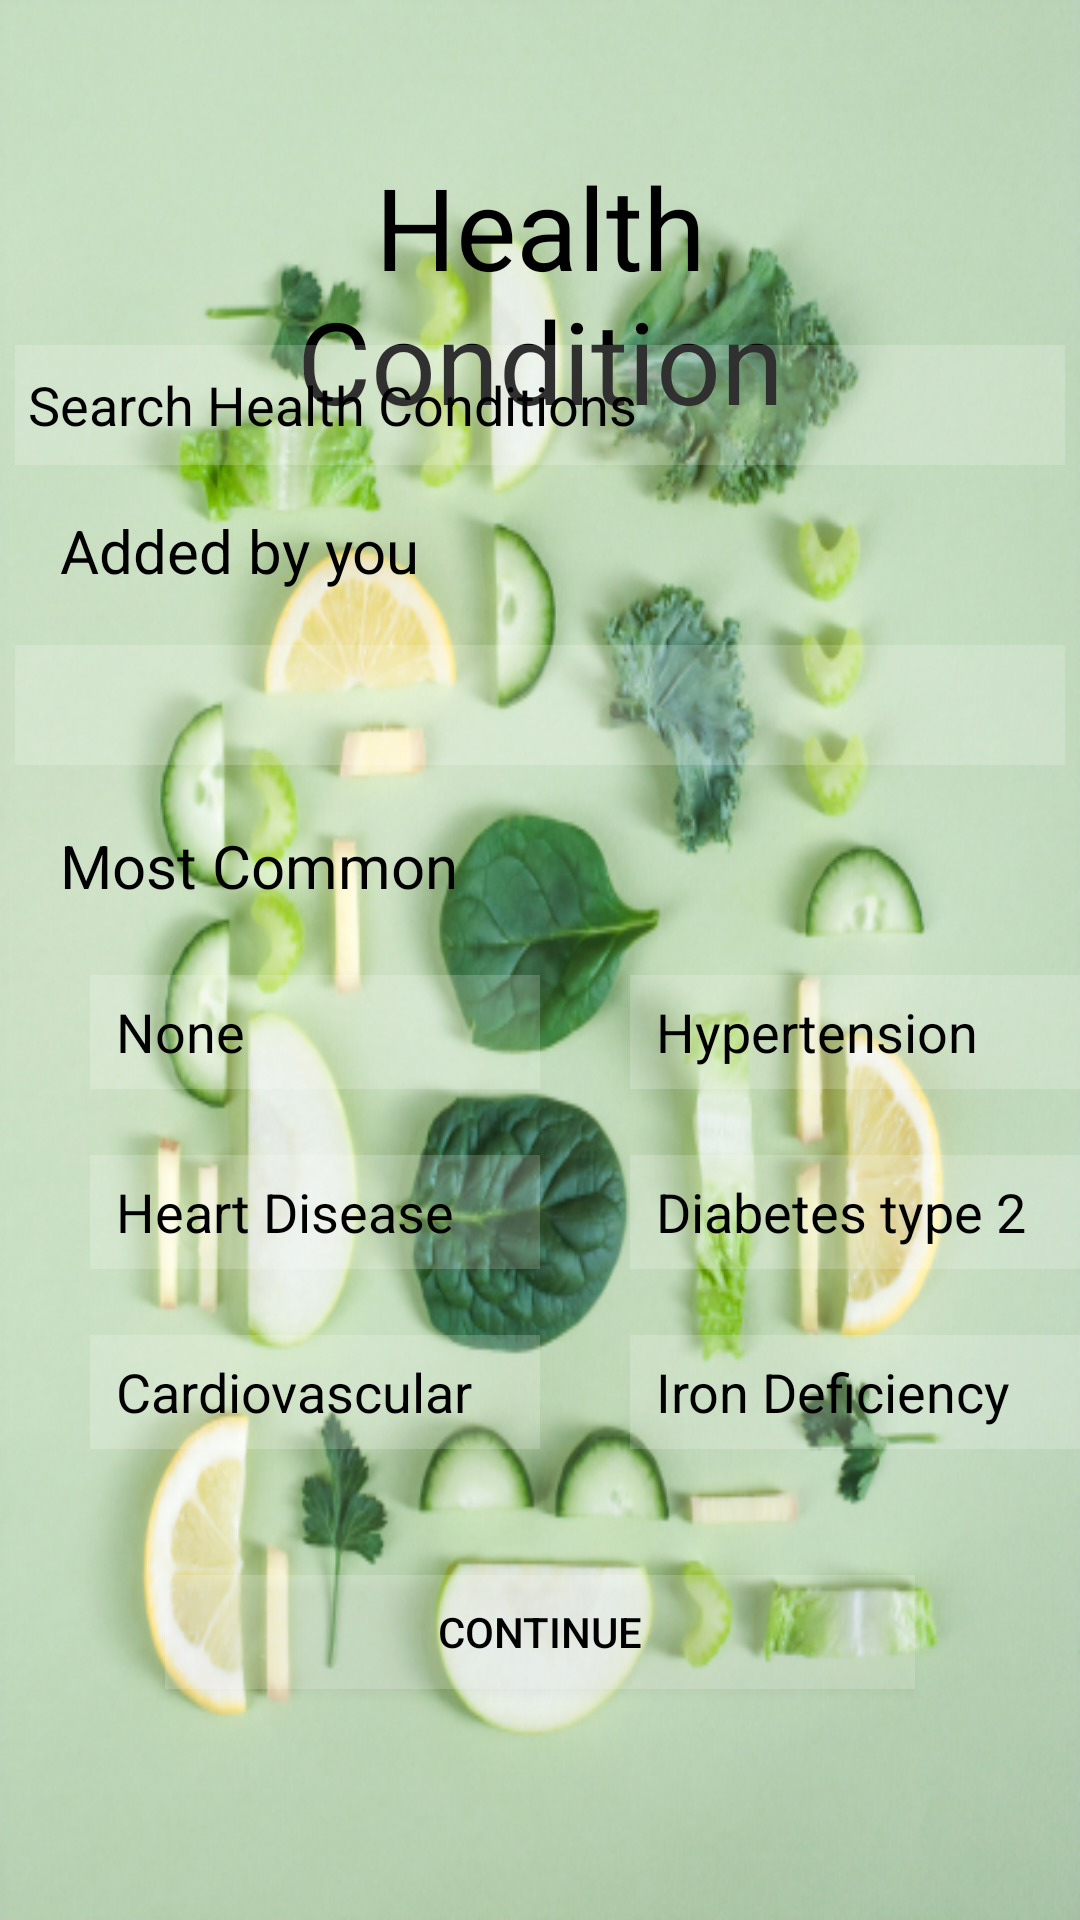

Produce the Android XML layout that renders to this screen, including the resource entries it uses.
<!-- AndroidManifest.xml: application theme Theme.TTFX -->
<!-- res/layout/activity_health_condition.xml -->
<?xml version="1.0" encoding="utf-8"?>
<RelativeLayout xmlns:android="http://schemas.android.com/apk/res/android"
    xmlns:app="http://schemas.android.com/apk/res-auto"
    xmlns:tools="http://schemas.android.com/tools"
    android:layout_width="match_parent"
    android:layout_height="match_parent"
    android:background="@drawable/bgf"
    tools:context=".MainActivity">


    <TextView
        android:layout_width="match_parent"
        android:layout_height="wrap_content"
        android:layout_marginLeft="16dp"
        android:layout_marginTop="25dp"
        android:drawableLeft="@drawable/ic_baseline_arrow_back_24" />

    <TextView
        android:layout_width="match_parent"
        android:layout_height="wrap_content"
        android:layout_centerHorizontal="true"
        android:layout_marginStart="50dp"
        android:layout_marginTop="50dp"
        android:layout_marginEnd="50dp"
        android:layout_marginBottom="50dp"
        android:gravity="center"
        android:text="Health Condition"
        android:textColor="@color/black"
        android:textSize="38sp" />

    <EditText
        android:layout_width="350dp"
        android:layout_height="40dp"
        android:layout_centerHorizontal="true"
        android:background="#30ffffff"
        android:layout_marginTop="115dp"
        android:hint=" Search Health Conditions"
        android:textColorHint="@color/black"
        android:drawableLeft="@drawable/ic_baseline_search_24"/>

    <TextView
        android:layout_width="match_parent"
        android:layout_height="wrap_content"
        android:layout_marginTop="170dp"
        android:layout_marginLeft="20dp"
        android:text="Added by you"
        android:textColor="@color/black"
        android:textSize="20dp" />

    <EditText
        android:layout_width="350dp"
        android:layout_height="40dp"
        android:layout_centerHorizontal="true"
        android:background="#30ffffff"
        android:layout_marginTop="215dp"
        android:textColorHint="@color/black" />



    <TextView
        android:layout_width="match_parent"
        android:layout_height="wrap_content"
        android:layout_marginTop="275dp"
        android:layout_marginLeft="20dp"
        android:text="Most Common"
        android:textColor="@color/black"
        android:textSize="20dp" />



    <EditText
        android:layout_width="150dp"
        android:layout_height="38dp"
        android:layout_marginLeft="30dp"
        android:background="#30ffffff"
        android:layout_marginTop="325dp"
        android:hint="  None"
        android:textColorHint="@color/black" />

    <EditText
        android:layout_width="150dp"
        android:layout_height="38dp"
        android:layout_marginLeft="210dp"
        android:background="#30ffffff"
        android:layout_marginTop="325dp"
        android:hint="  Hypertension"
        android:textColorHint="@color/black" />

    <EditText
        android:layout_width="150dp"
        android:layout_height="38dp"
        android:layout_marginLeft="30dp"
        android:background="#30ffffff"
        android:layout_marginTop="385dp"
        android:hint="  Heart Disease"
        android:textColorHint="@color/black" />

    <EditText
        android:layout_width="150dp"
        android:layout_height="38dp"
        android:layout_marginLeft="210dp"
        android:background="#30ffffff"
        android:layout_marginTop="385dp"
        android:hint="  Diabetes type 2"
        android:textColorHint="@color/black" />

    <EditText
        android:layout_width="150dp"
        android:layout_height="38dp"
        android:layout_marginLeft="30dp"
        android:background="#30ffffff"
        android:layout_marginTop="445dp"
        android:hint="  Cardiovascular"
        android:textColorHint="@color/black" />

    <EditText
        android:layout_width="150dp"
        android:layout_height="38dp"
        android:layout_marginLeft="210dp"
        android:background="#30ffffff"
        android:layout_marginTop="445dp"
        android:hint="  Iron Deficiency"
        android:textColorHint="@color/black" />



    <Button
        android:layout_width="250dp"
        android:layout_height="38dp"
        android:layout_marginStart="102dp"
        android:layout_centerHorizontal="true"
        android:layout_marginTop="525dp"
        android:background="#30ffffff"
        android:text="Continue"
        android:textColor="@color/black" />
</RelativeLayout>
<!-- resources referenced by this layout -->
<resources>
  <!-- drawable bgf: png bitmap (drawable-v24, 449342 bytes) -->
  <style name="Theme.TTFX" parent="Theme.MaterialComponents.DayNight.NoActionBar">
          
          <item name="colorPrimary">@color/purple_500</item>
          <item name="colorPrimaryVariant">@color/purple_700</item>
          <item name="colorOnPrimary">@color/white</item>
          
          <item name="colorSecondary">@color/teal_200</item>
          <item name="colorSecondaryVariant">@color/teal_700</item>
          <item name="colorOnSecondary">@color/black</item>
          
          <item name="android:statusBarColor" tools:targetApi="l">?attr/colorPrimaryVariant</item>
          
      </style>
  <!-- not gathered from this repository: default colours our renderer supplied (Android Studio template values) -->
  <color name="purple_500">#FF6200EE</color>
  <color name="purple_700">#FF3700B3</color>
  <color name="teal_200">#FF03DAC5</color>
  <color name="teal_700">#FF018786</color>
  <color name="black">#FF000000</color>
  <color name="white">#FFFFFFFF</color>
</resources>
